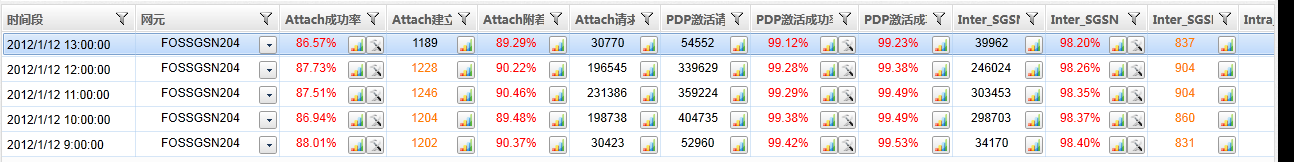

The file beside this chart, header and first rows:
时间段	网元	Attach成功率	Attach建立时延(有线)	Attach附着成功率(去除用户原因)	Attach请求次数	PDP激活请求次数	PDP激活成功率	PDP激活成功率(去除用户原因）	Inter_SGSN RAU请求次数	Inter_SGSN RAU成功率	Inter_SGSN RAU时延(有线)	Intra_SGSN RAU请求次数	Intra_SGSN RAU成功率	Intra_SGSN RAU时延(有线)	RAU请求次数	RAU成功率	RAU时延(有线)
2012/1/12 13:00	FOSSGSN204	0.8657	1189	0.8929	30770	54552	0.9912	0.9922	39962	0.982	836.9	165707	0.9826	813.7	205669	0.9825	818.2
2012/1/12 12:00	FOSSGSN204	0.8773	1228	0.9022	196545	339629	0.9928	0.9938	246024	0.9826	904.5	956619	0.9809	859.7	1202643	0.9812	868.9
2012/1/12 11:00	FOSSGSN204	0.8751	1246	0.9046	231386	359224	0.9929	0.9949	303453	0.9835	903.8	1160000	0.9767	902.2	1463453	0.9781	902.5
2012/1/12 10:00	FOSSGSN204	0.8694	1204	0.8948	198738	404735	0.9938	0.9949	298703	0.9837	859.6	1154663	0.9811	849.1	1453366	0.9816	851.2
2012/1/12 9:00	FOSSGSN204	0.8801	1202	0.9037	30423	52960	0.9942	0.9953	34170	0.984	831.1	131400	0.9813	855.9	165570	0.9819	850.8
